4-way image classification set "processed" from GitHub (Idinmaster/Brain-Tumor-Classification-); label vocabulary: glioma, meningioma, no tumor, pituitary tumor.

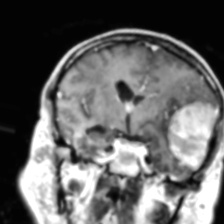
Label: meningioma

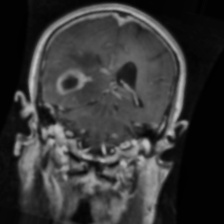
Label: glioma

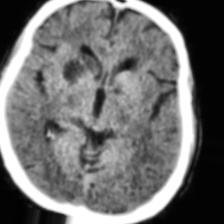
Label: no tumor

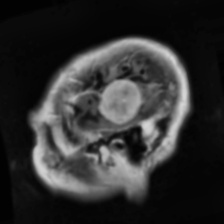
Label: meningioma

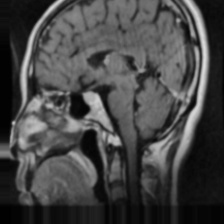
Label: pituitary tumor

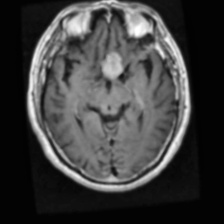
Label: pituitary tumor
